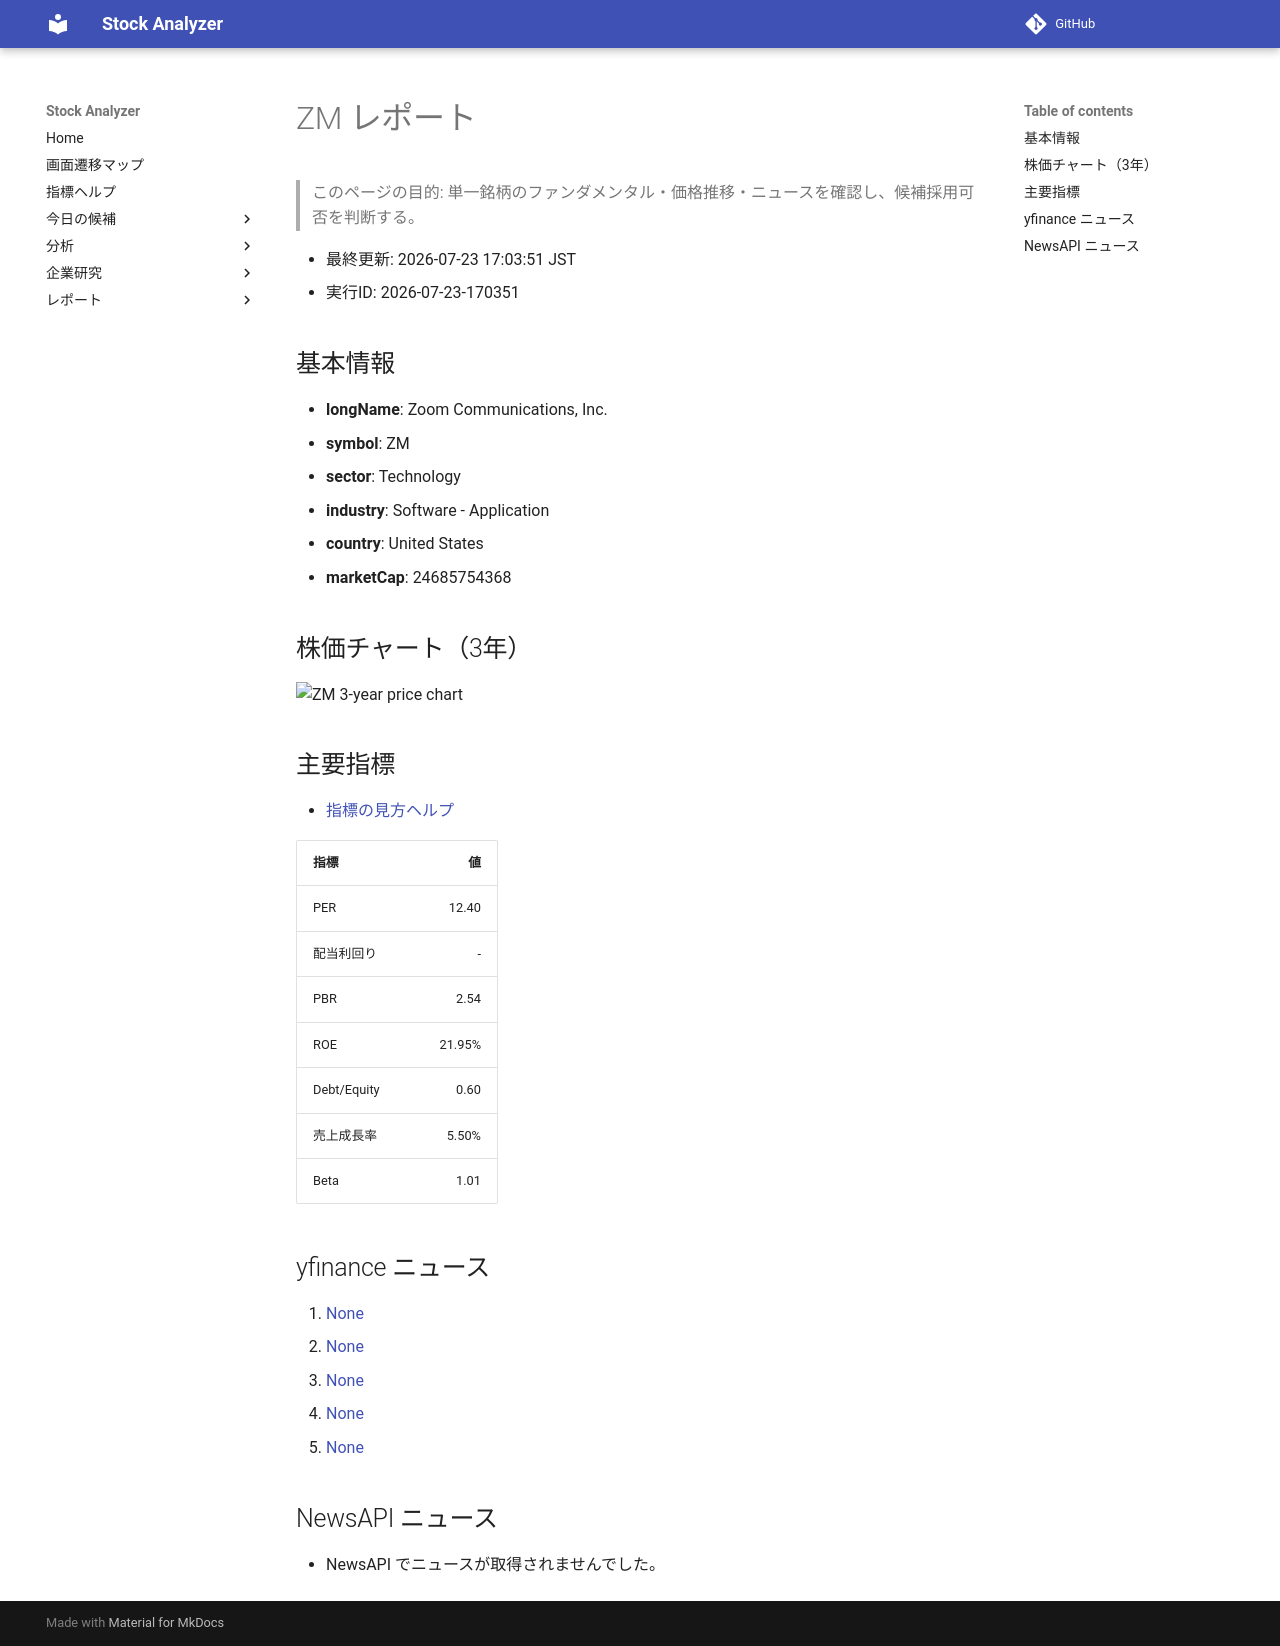

repository: Yumi-note/Making-APP · page: reports/2026-07-23/170351/ZM/index.html · generator: mkdocs

# ZM レポート

> このページの目的: 単一銘柄のファンダメンタル・価格推移・ニュースを確認し、候補採用可否を判断する。

- 最終更新: 2026-07-23 17:03:51 JST
- 実行ID: 2026-07-23-170351

## 基本情報

- **longName**: Zoom Communications, Inc.
- **symbol**: ZM
- **sector**: Technology
- **industry**: Software - Application
- **country**: United States
- **marketCap**: 24685754368

## 株価チャート（3年）

![ZM 3-year price chart](ZM_3y.png)

## 主要指標

- [指標の見方ヘルプ](../../../../indicators.md)

| 指標 | 値 |
|---|---:|
| PER | 12.40 |
| 配当利回り | - |
| PBR | 2.54 |
| ROE | 21.95% |
| Debt/Equity | 0.60 |
| 売上成長率 | 5.50% |
| Beta | 1.01 |

## yfinance ニュース

1. [None](None)
2. [None](None)
3. [None](None)
4. [None](None)
5. [None](None)

## NewsAPI ニュース

- NewsAPI でニュースが取得されませんでした。
